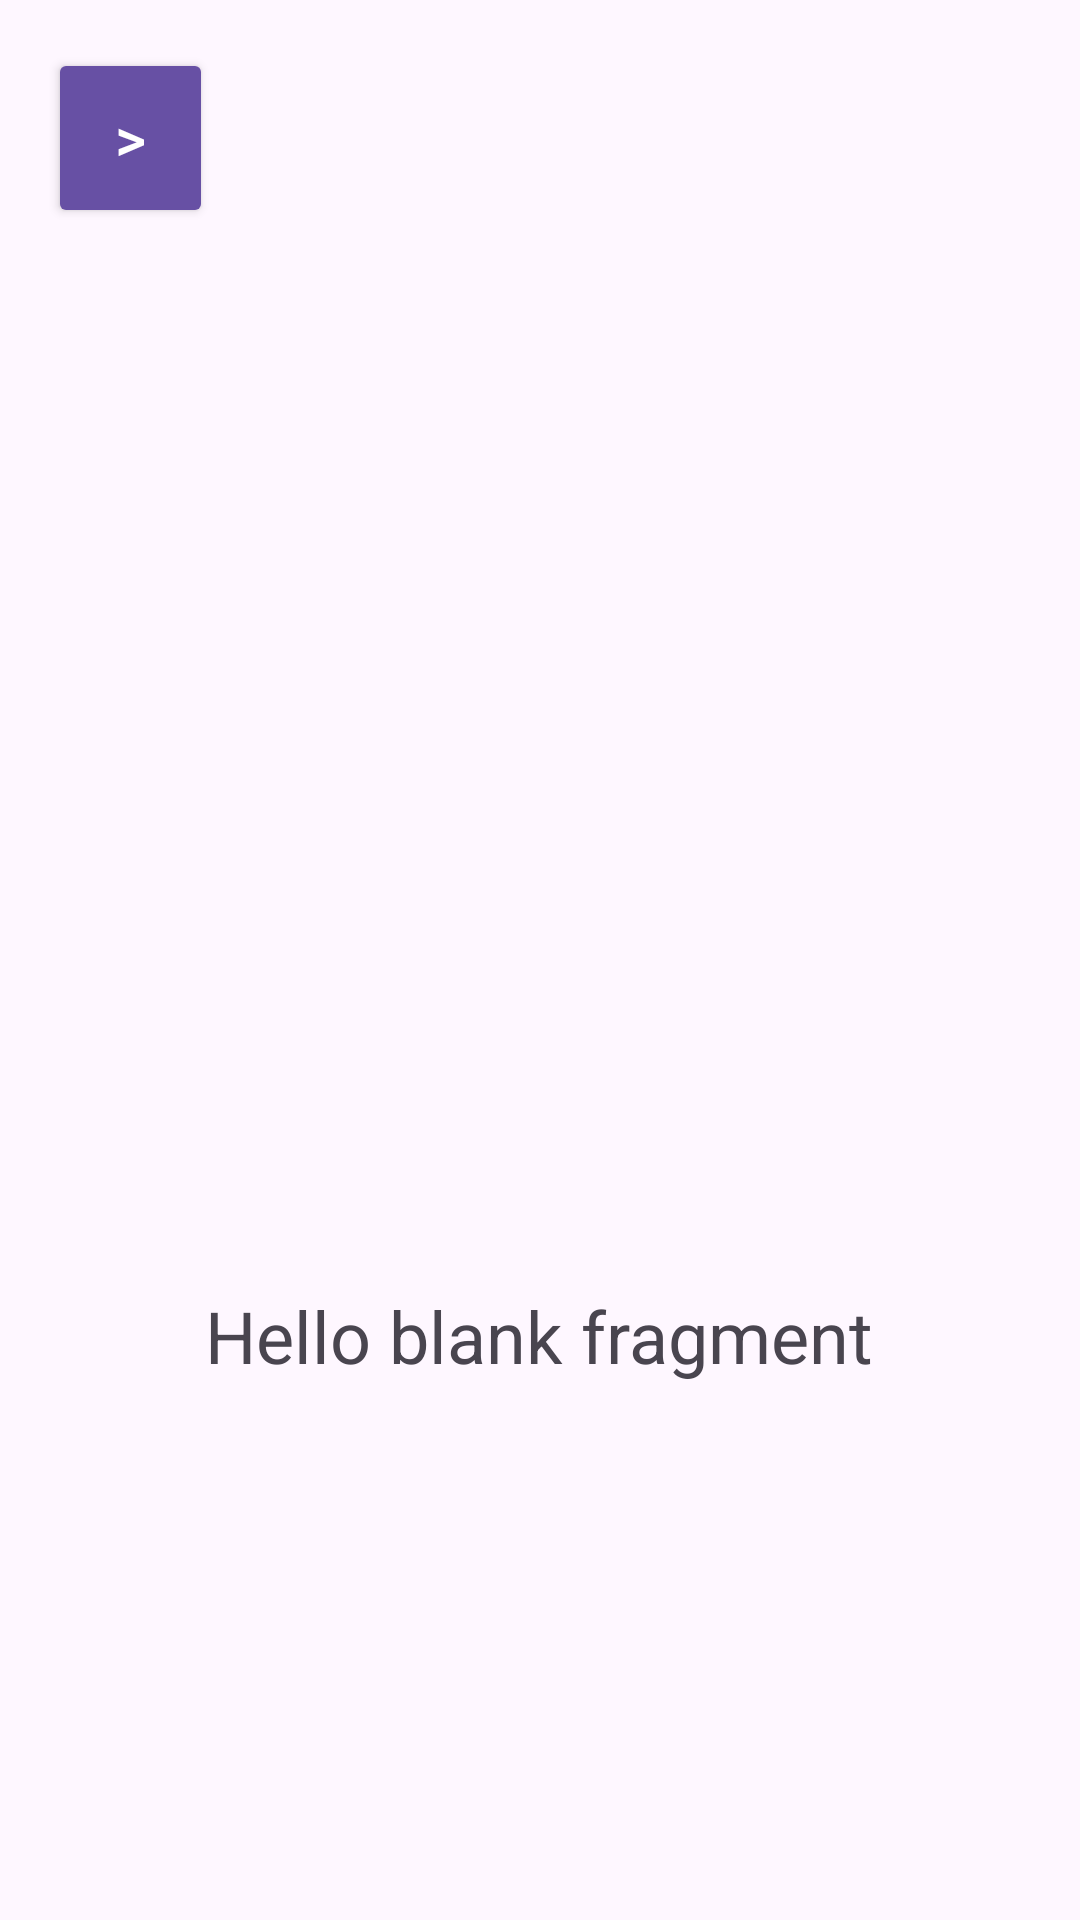

Write the Android layout XML for this screen, with the resource values it uses.
<!-- AndroidManifest.xml: application theme Theme.Projek1 -->
<!-- res/layout/fragment_success.xml -->
<?xml version="1.0" encoding="utf-8"?>
<androidx.constraintlayout.widget.ConstraintLayout xmlns:android="http://schemas.android.com/apk/res/android"
    xmlns:app="http://schemas.android.com/apk/res-auto"
    xmlns:tools="http://schemas.android.com/tools"
    android:layout_width="match_parent"
    android:layout_height="match_parent"
    tools:context=".SuccessFragment"
    android:layout_gravity="center">

    <Button
        android:id="@+id/back"
        android:layout_width="55dp"
        android:layout_height="60dp"
        android:layout_marginStart="16dp"
        android:layout_marginTop="16dp"
        android:backgroundTint="#6750A4"
        android:text=">"
        android:textAlignment="center"
        android:textColor="@color/white"
        android:textSize="20sp"
        app:layout_constraintStart_toStartOf="parent"
        app:layout_constraintTop_toTopOf="parent" />

    <TextView
        android:id="@+id/uh"
        android:layout_width="wrap_content"
        android:layout_height="wrap_content"
        android:layout_marginStart="94dp"
        android:layout_marginTop="429dp"
        android:layout_marginEnd="95dp"
        android:text="@string/hello_blank_fragment"
        android:textSize="24dp"
        app:layout_constraintEnd_toEndOf="parent"
        app:layout_constraintStart_toStartOf="parent"
        app:layout_constraintTop_toTopOf="parent" />

</androidx.constraintlayout.widget.ConstraintLayout>
<!-- resources referenced by this layout -->
<resources>
  <string name="hello_blank_fragment">Hello blank fragment</string>
  <style name="Theme.Projek1" parent="Base.Theme.Projek1" />
  <style name="Base.Theme.Projek1" parent="Theme.Material3.DayNight.NoActionBar">
          
          
      </style>
  <!-- not gathered from this repository: default colours our renderer supplied (Android Studio template values) -->
  <color name="white">#FFFFFFFF</color>
</resources>
